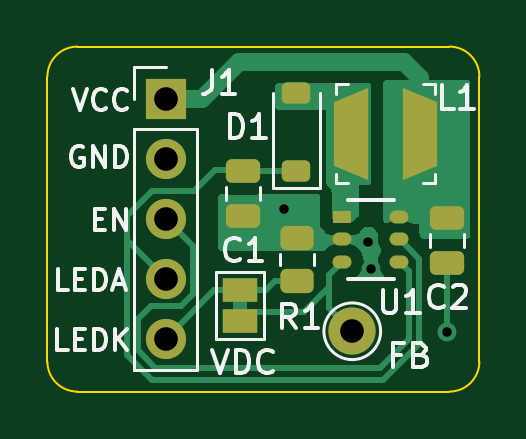
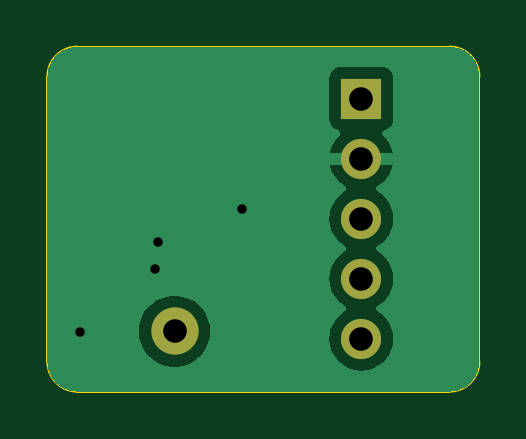
Circuit board: 11 layer files. Board 18.3 x 14.6 mm.
- bottom_copper: ap5726-lcd-backlight-driver-B_Cu.gbl (11370 bytes)
- bottom_mask: ap5726-lcd-backlight-driver-B_Mask.gbs (749 bytes)
- paste: ap5726-lcd-backlight-driver-B_Paste.gbp (470 bytes)
- bottom_silk: ap5726-lcd-backlight-driver-B_Silkscreen.gbo (759 bytes)
- outline: ap5726-lcd-backlight-driver-Edge_Cuts.gm1 (1002 bytes)
- top_copper: ap5726-lcd-backlight-driver-F_Cu.gtl (11706 bytes)
- top_mask: ap5726-lcd-backlight-driver-F_Mask.gts (2793 bytes)
- paste: ap5726-lcd-backlight-driver-F_Paste.gtp (2413 bytes)
- top_silk: ap5726-lcd-backlight-driver-F_Silkscreen.gto (18162 bytes)
- drill: ap5726-lcd-backlight-driver-NPTH.drl (272 bytes)
- drill: ap5726-lcd-backlight-driver-PTH.drl (552 bytes)

=== bottom_copper: ap5726-lcd-backlight-driver-B_Cu.gbl (11370 bytes, source omitted) ===
=== bottom_mask: ap5726-lcd-backlight-driver-B_Mask.gbs ===
%TF.GenerationSoftware,KiCad,Pcbnew,7.0.2*%
%TF.CreationDate,2023-07-05T23:36:49-07:00*%
%TF.ProjectId,ap5726-lcd-backlight-driver,61703537-3236-42d6-9c63-642d6261636b,rev?*%
%TF.SameCoordinates,Original*%
%TF.FileFunction,Soldermask,Bot*%
%TF.FilePolarity,Negative*%
%FSLAX46Y46*%
G04 Gerber Fmt 4.6, Leading zero omitted, Abs format (unit mm)*
G04 Created by KiCad (PCBNEW 7.0.2) date 2023-07-05 23:36:49*
%MOMM*%
%LPD*%
G01*
G04 APERTURE LIST*
%ADD10R,1.700000X1.700000*%
%ADD11O,1.700000X1.700000*%
%ADD12C,2.000000*%
G04 APERTURE END LIST*
D10*
%TO.C,J1*%
X154098000Y-87169000D03*
D11*
X154098000Y-89709000D03*
X154098000Y-92249000D03*
X154098000Y-94789000D03*
X154098000Y-97329000D03*
%TD*%
D12*
%TO.C,FB*%
X162004000Y-97014000D03*
%TD*%
M02*

=== paste: ap5726-lcd-backlight-driver-B_Paste.gbp ===
%TF.GenerationSoftware,KiCad,Pcbnew,7.0.2*%
%TF.CreationDate,2023-07-05T23:36:48-07:00*%
%TF.ProjectId,ap5726-lcd-backlight-driver,61703537-3236-42d6-9c63-642d6261636b,rev?*%
%TF.SameCoordinates,Original*%
%TF.FileFunction,Paste,Bot*%
%TF.FilePolarity,Positive*%
%FSLAX46Y46*%
G04 Gerber Fmt 4.6, Leading zero omitted, Abs format (unit mm)*
G04 Created by KiCad (PCBNEW 7.0.2) date 2023-07-05 23:36:48*
%MOMM*%
%LPD*%
G01*
G04 APERTURE LIST*
G04 APERTURE END LIST*
M02*

=== bottom_silk: ap5726-lcd-backlight-driver-B_Silkscreen.gbo ===
%TF.GenerationSoftware,KiCad,Pcbnew,7.0.2*%
%TF.CreationDate,2023-07-05T23:36:49-07:00*%
%TF.ProjectId,ap5726-lcd-backlight-driver,61703537-3236-42d6-9c63-642d6261636b,rev?*%
%TF.SameCoordinates,Original*%
%TF.FileFunction,Legend,Bot*%
%TF.FilePolarity,Positive*%
%FSLAX46Y46*%
G04 Gerber Fmt 4.6, Leading zero omitted, Abs format (unit mm)*
G04 Created by KiCad (PCBNEW 7.0.2) date 2023-07-05 23:36:49*
%MOMM*%
%LPD*%
G01*
G04 APERTURE LIST*
%ADD10R,1.700000X1.700000*%
%ADD11O,1.700000X1.700000*%
%ADD12C,2.000000*%
G04 APERTURE END LIST*
%LPC*%
D10*
%TO.C,J1*%
X154098000Y-87169000D03*
D11*
X154098000Y-89709000D03*
X154098000Y-92249000D03*
X154098000Y-94789000D03*
X154098000Y-97329000D03*
%TD*%
D12*
%TO.C,FB*%
X162004000Y-97014000D03*
%TD*%
%LPD*%
M02*

=== outline: ap5726-lcd-backlight-driver-Edge_Cuts.gm1 ===
%TF.GenerationSoftware,KiCad,Pcbnew,7.0.2*%
%TF.CreationDate,2023-07-05T23:36:49-07:00*%
%TF.ProjectId,ap5726-lcd-backlight-driver,61703537-3236-42d6-9c63-642d6261636b,rev?*%
%TF.SameCoordinates,Original*%
%TF.FileFunction,Profile,NP*%
%FSLAX46Y46*%
G04 Gerber Fmt 4.6, Leading zero omitted, Abs format (unit mm)*
G04 Created by KiCad (PCBNEW 7.0.2) date 2023-07-05 23:36:49*
%MOMM*%
%LPD*%
G01*
G04 APERTURE LIST*
%TA.AperFunction,Profile*%
%ADD10C,0.100000*%
%TD*%
G04 APERTURE END LIST*
D10*
X167386000Y-86233000D02*
G75*
G03*
X166116000Y-84963000I-1270000J0D01*
G01*
X167386000Y-86233000D02*
X167386000Y-98298000D01*
X149098000Y-86233000D02*
X149098000Y-98298000D01*
X149098000Y-98298000D02*
G75*
G03*
X150368000Y-99568000I1270000J0D01*
G01*
X150368000Y-84963000D02*
X166116000Y-84963000D01*
X150368000Y-84963000D02*
G75*
G03*
X149098000Y-86233000I0J-1270000D01*
G01*
X150368000Y-99568000D02*
X166116000Y-99568000D01*
X166116000Y-99568000D02*
G75*
G03*
X167386000Y-98298000I0J1270000D01*
G01*
M02*

=== top_copper: ap5726-lcd-backlight-driver-F_Cu.gtl (11706 bytes, source omitted) ===
=== top_mask: ap5726-lcd-backlight-driver-F_Mask.gts (2793 bytes, source withheld) ===
=== paste: ap5726-lcd-backlight-driver-F_Paste.gtp (2413 bytes, source withheld) ===
=== top_silk: ap5726-lcd-backlight-driver-F_Silkscreen.gto (18162 bytes, source omitted) ===
=== drill: ap5726-lcd-backlight-driver-NPTH.drl ===
M48
; DRILL file {KiCad 7.0.2} date Wed Jul  5 23:36:46 2023
; FORMAT={-:-/ absolute / metric / decimal}
; #@! TF.CreationDate,2023-07-05T23:36:46-07:00
; #@! TF.GenerationSoftware,Kicad,Pcbnew,7.0.2
; #@! TF.FileFunction,NonPlated,1,2,NPTH
FMAT,2
METRIC
%
G90
G05
T0
M30

=== drill: ap5726-lcd-backlight-driver-PTH.drl ===
M48
; DRILL file {KiCad 7.0.2} date Wed Jul  5 23:36:46 2023
; FORMAT={-:-/ absolute / metric / decimal}
; #@! TF.CreationDate,2023-07-05T23:36:46-07:00
; #@! TF.GenerationSoftware,Kicad,Pcbnew,7.0.2
; #@! TF.FileFunction,Plated,1,2,PTH
FMAT,2
METRIC
; #@! TA.AperFunction,Plated,PTH,ViaDrill
T1C0.400
; #@! TA.AperFunction,Plated,PTH,ComponentDrill
T2C1.000
%
G90
G05
T1
X159.131Y-91.821
X162.687Y-93.218
X162.814Y-94.361
X166.014Y-97.028
T2
X154.098Y-87.169
X154.098Y-89.709
X154.098Y-92.249
X154.098Y-94.789
X154.098Y-97.329
X162.004Y-97.014
T0
M30

